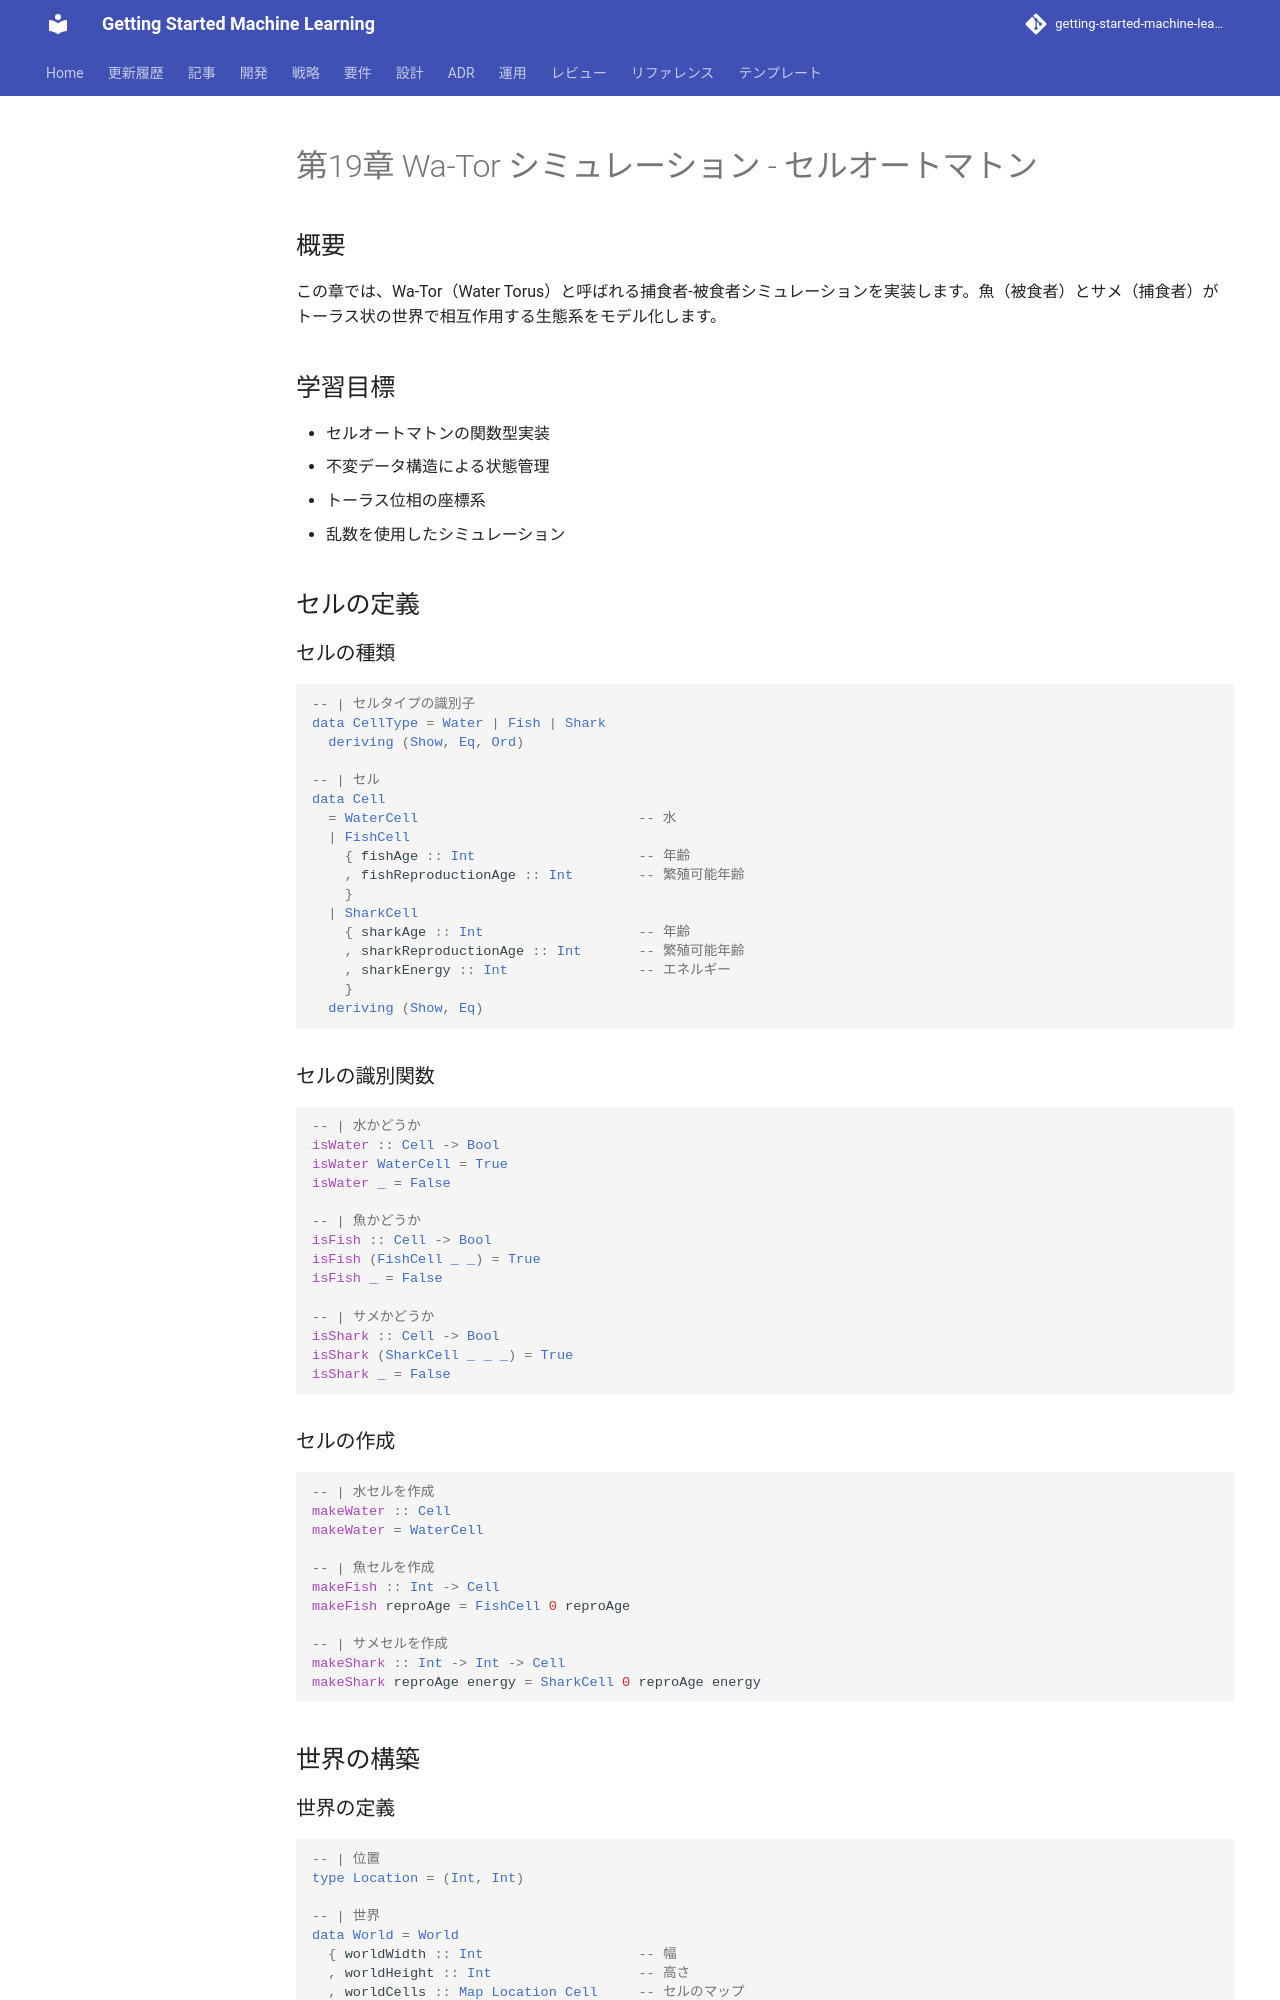

repository: k2works/getting-started-machine-learning · page: article/functional-desgin-ppp/haskell/19-wator-simulation/index.html · generator: mkdocs

---
type: Article
title: "第19章 Wa-Tor シミュレーション - セルオートマトン"
description: "この章では、Wa-Tor（Water Torus）と呼ばれる捕食者-被食者シミュレーションを実装します。"
tags: [article, functional-desgin-ppp, haskell]
status: stable
generated: { by: human:kakimomokuri, at: 2026-03-24T05:22:28Z }
---

# 第19章 Wa-Tor シミュレーション - セルオートマトン

## 概要

この章では、Wa-Tor（Water Torus）と呼ばれる捕食者-被食者シミュレーションを実装します。魚（被食者）とサメ（捕食者）がトーラス状の世界で相互作用する生態系をモデル化します。

## 学習目標

- セルオートマトンの関数型実装
- 不変データ構造による状態管理
- トーラス位相の座標系
- 乱数を使用したシミュレーション

## セルの定義

### セルの種類

```haskell
-- | セルタイプの識別子
data CellType = Water | Fish | Shark
  deriving (Show, Eq, Ord)

-- | セル
data Cell
  = WaterCell                           -- 水
  | FishCell
    { fishAge :: Int                    -- 年齢
    , fishReproductionAge :: Int        -- 繁殖可能年齢
    }
  | SharkCell
    { sharkAge :: Int                   -- 年齢
    , sharkReproductionAge :: Int       -- 繁殖可能年齢
    , sharkEnergy :: Int                -- エネルギー
    }
  deriving (Show, Eq)
```

### セルの識別関数

```haskell
-- | 水かどうか
isWater :: Cell -> Bool
isWater WaterCell = True
isWater _ = False

-- | 魚かどうか
isFish :: Cell -> Bool
isFish (FishCell _ _) = True
isFish _ = False

-- | サメかどうか
isShark :: Cell -> Bool
isShark (SharkCell _ _ _) = True
isShark _ = False
```

### セルの作成

```haskell
-- | 水セルを作成
makeWater :: Cell
makeWater = WaterCell

-- | 魚セルを作成
makeFish :: Int -> Cell
makeFish reproAge = FishCell 0 reproAge

-- | サメセルを作成
makeShark :: Int -> Int -> Cell
makeShark reproAge energy = SharkCell 0 reproAge energy
```

## 世界の構築

### 世界の定義

```haskell
-- | 位置
type Location = (Int, Int)

-- | 世界
data World = World
  { worldWidth :: Int                   -- 幅
  , worldHeight :: Int                  -- 高さ
  , worldCells :: Map Location Cell     -- セルのマップ
  , worldFishReproAge :: Int            -- 魚の繁殖年齢
  , worldSharkReproAge :: Int           -- サメの繁殖年齢
  , worldSharkInitialEnergy :: Int      -- サメの初期エネルギー
  , worldSharkEnergyFromFish :: Int     -- 魚を食べた時のエネルギー獲得量
  } deriving (Show, Eq)
```
